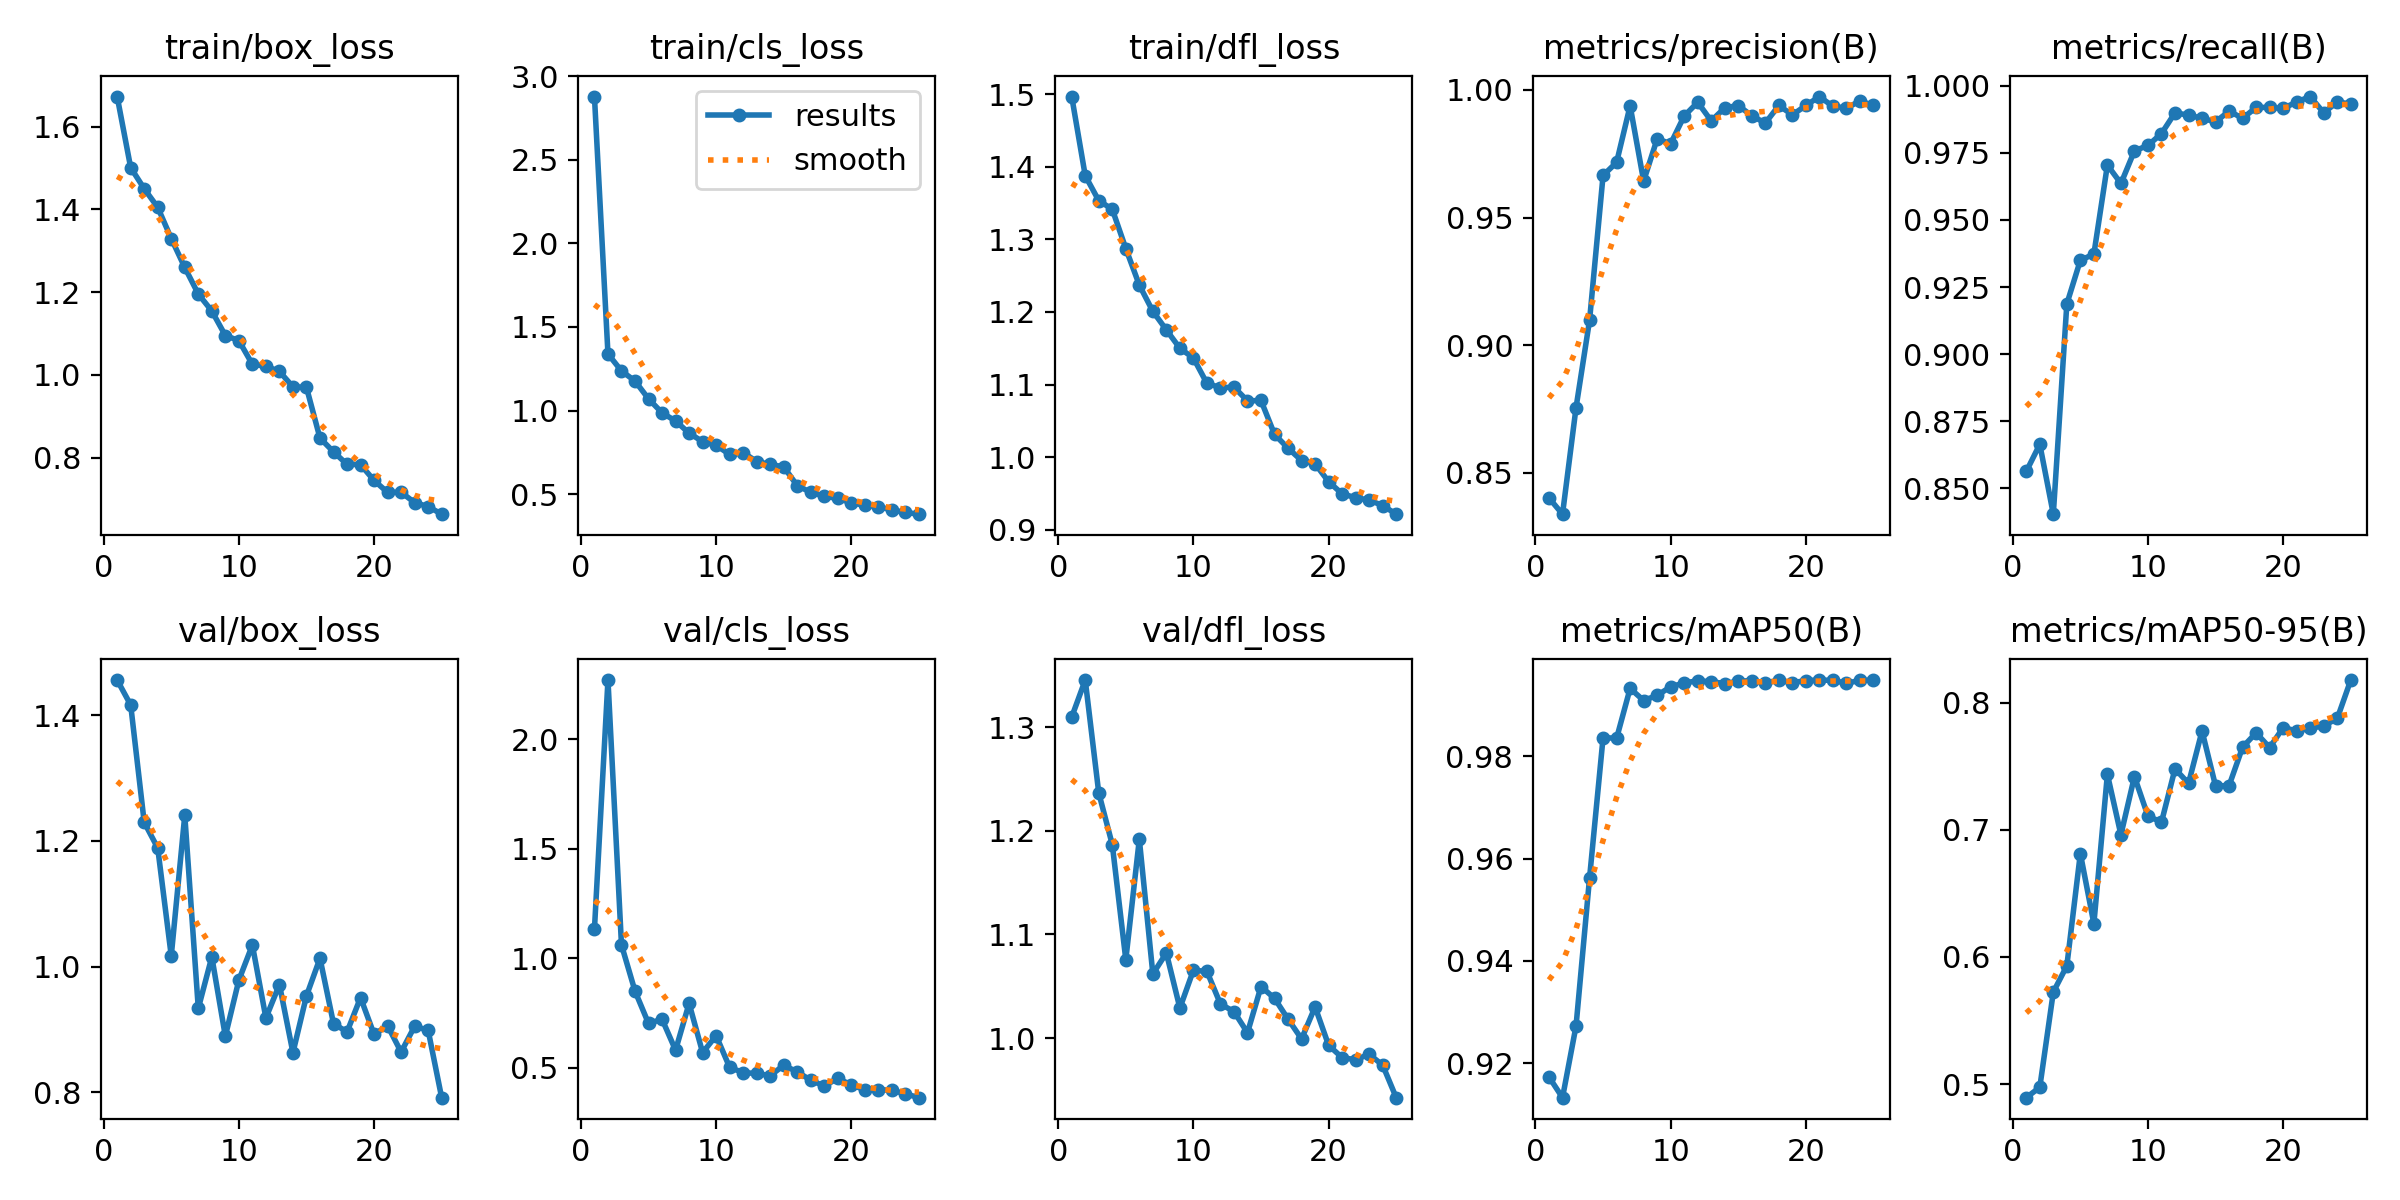

The table this chart was drawn from, first rows:
epoch, train/box_loss, train/cls_loss, train/dfl_loss, metrics/precision(B), metrics/recall(B), metrics/mAP50(B), metrics/mAP50-95(B), val/box_loss, val/cls_loss, val/dfl_loss, lr/pg0, lr/pg1, lr/pg2
1, 1.673, 2.878, 1.496, 0.8402, 0.8563, 0.9173, 0.4894, 1.456, 1.133, 1.31, 0.0006629, 0.0006629, 0.0006629
2, 1.501, 1.339, 1.387, 0.8339, 0.8664, 0.9133, 0.4975, 1.417, 2.272, 1.345, 0.001277, 0.001277, 0.001277
3, 1.45, 1.237, 1.353, 0.8756, 0.8404, 0.9273, 0.5724, 1.23, 1.061, 1.236, 0.001838, 0.001838, 0.001838
4, 1.405, 1.177, 1.341, 0.9098, 0.9187, 0.9562, 0.593, 1.189, 0.8498, 1.187, 0.001762, 0.001762, 0.001762
5, 1.329, 1.07, 1.287, 0.9665, 0.9349, 0.9837, 0.6813, 1.017, 0.7019, 1.076, 0.001762, 0.001762, 0.001762
6, 1.26, 0.9866, 1.237, 0.9716, 0.9373, 0.9835, 0.6261, 1.241, 0.7213, 1.192, 0.001683, 0.001683, 0.001683
7, 1.196, 0.9377, 1.201, 0.9938, 0.9704, 0.9933, 0.7436, 0.9334, 0.5796, 1.062, 0.001604, 0.001604, 0.001604
8, 1.154, 0.8652, 1.175, 0.9643, 0.9636, 0.9909, 0.6961, 1.015, 0.7935, 1.082, 0.001525, 0.001525, 0.001525
9, 1.095, 0.8142, 1.15, 0.9809, 0.9757, 0.9919, 0.7418, 0.8891, 0.5688, 1.029, 0.001446, 0.001446, 0.001446
10, 1.083, 0.7925, 1.137, 0.9789, 0.9777, 0.9936, 0.7108, 0.9784, 0.646, 1.065, 0.001366, 0.001366, 0.001366
11, 1.026, 0.7375, 1.102, 0.9898, 0.9822, 0.9943, 0.706, 1.034, 0.5011, 1.064, 0.001287, 0.001287, 0.001287
12, 1.021, 0.749, 1.096, 0.9952, 0.9899, 0.9948, 0.7479, 0.9181, 0.4768, 1.033, 0.001208, 0.001208, 0.001208
13, 1.008, 0.6952, 1.096, 0.9879, 0.989, 0.9946, 0.7365, 0.9714, 0.4735, 1.026, 0.001129, 0.001129, 0.001129
14, 0.9713, 0.6776, 1.077, 0.993, 0.9879, 0.9942, 0.7776, 0.8629, 0.4629, 1.005, 0.00105, 0.00105, 0.00105
15, 0.97, 0.6639, 1.078, 0.9939, 0.9865, 0.9947, 0.7344, 0.9533, 0.5108, 1.05, 0.0009704, 0.0009704, 0.0009704
16, 0.8474, 0.5508, 1.031, 0.9899, 0.9905, 0.9948, 0.7347, 1.013, 0.4803, 1.038, 0.0008912, 0.0008912, 0.0008912
17, 0.8142, 0.5114, 1.012, 0.987, 0.9879, 0.9944, 0.7649, 0.9093, 0.4424, 1.018, 0.000812, 0.000812, 0.000812
18, 0.784, 0.4873, 0.9953, 0.9939, 0.9919, 0.9949, 0.7762, 0.8959, 0.4155, 0.9992, 0.0007328, 0.0007328, 0.0007328
19, 0.7834, 0.4748, 0.9909, 0.9902, 0.9919, 0.9944, 0.7646, 0.9506, 0.4515, 1.03, 0.0006536, 0.0006536, 0.0006536
20, 0.7451, 0.4481, 0.9662, 0.9939, 0.9915, 0.9948, 0.7803, 0.8921, 0.4203, 0.9931, 0.0005744, 0.0005744, 0.0005744
21, 0.7162, 0.4333, 0.9495, 0.9974, 0.9939, 0.9949, 0.7777, 0.9059, 0.3991, 0.9811, 0.0004952, 0.0004952, 0.0004952
22, 0.7166, 0.4252, 0.9442, 0.9936, 0.996, 0.9949, 0.7798, 0.8639, 0.3989, 0.9792, 0.000416, 0.000416, 0.000416
23, 0.6915, 0.4054, 0.9408, 0.9929, 0.9899, 0.9943, 0.7817, 0.9049, 0.3968, 0.9844, 0.0003368, 0.0003368, 0.0003368
24, 0.682, 0.3909, 0.9334, 0.9957, 0.9939, 0.9949, 0.7875, 0.8985, 0.3799, 0.9739, 0.0002576, 0.0002576, 0.0002576
25, 0.6636, 0.3805, 0.9215, 0.9939, 0.9932, 0.9949, 0.8177, 0.7912, 0.3626, 0.9425, 0.0001784, 0.0001784, 0.0001784
